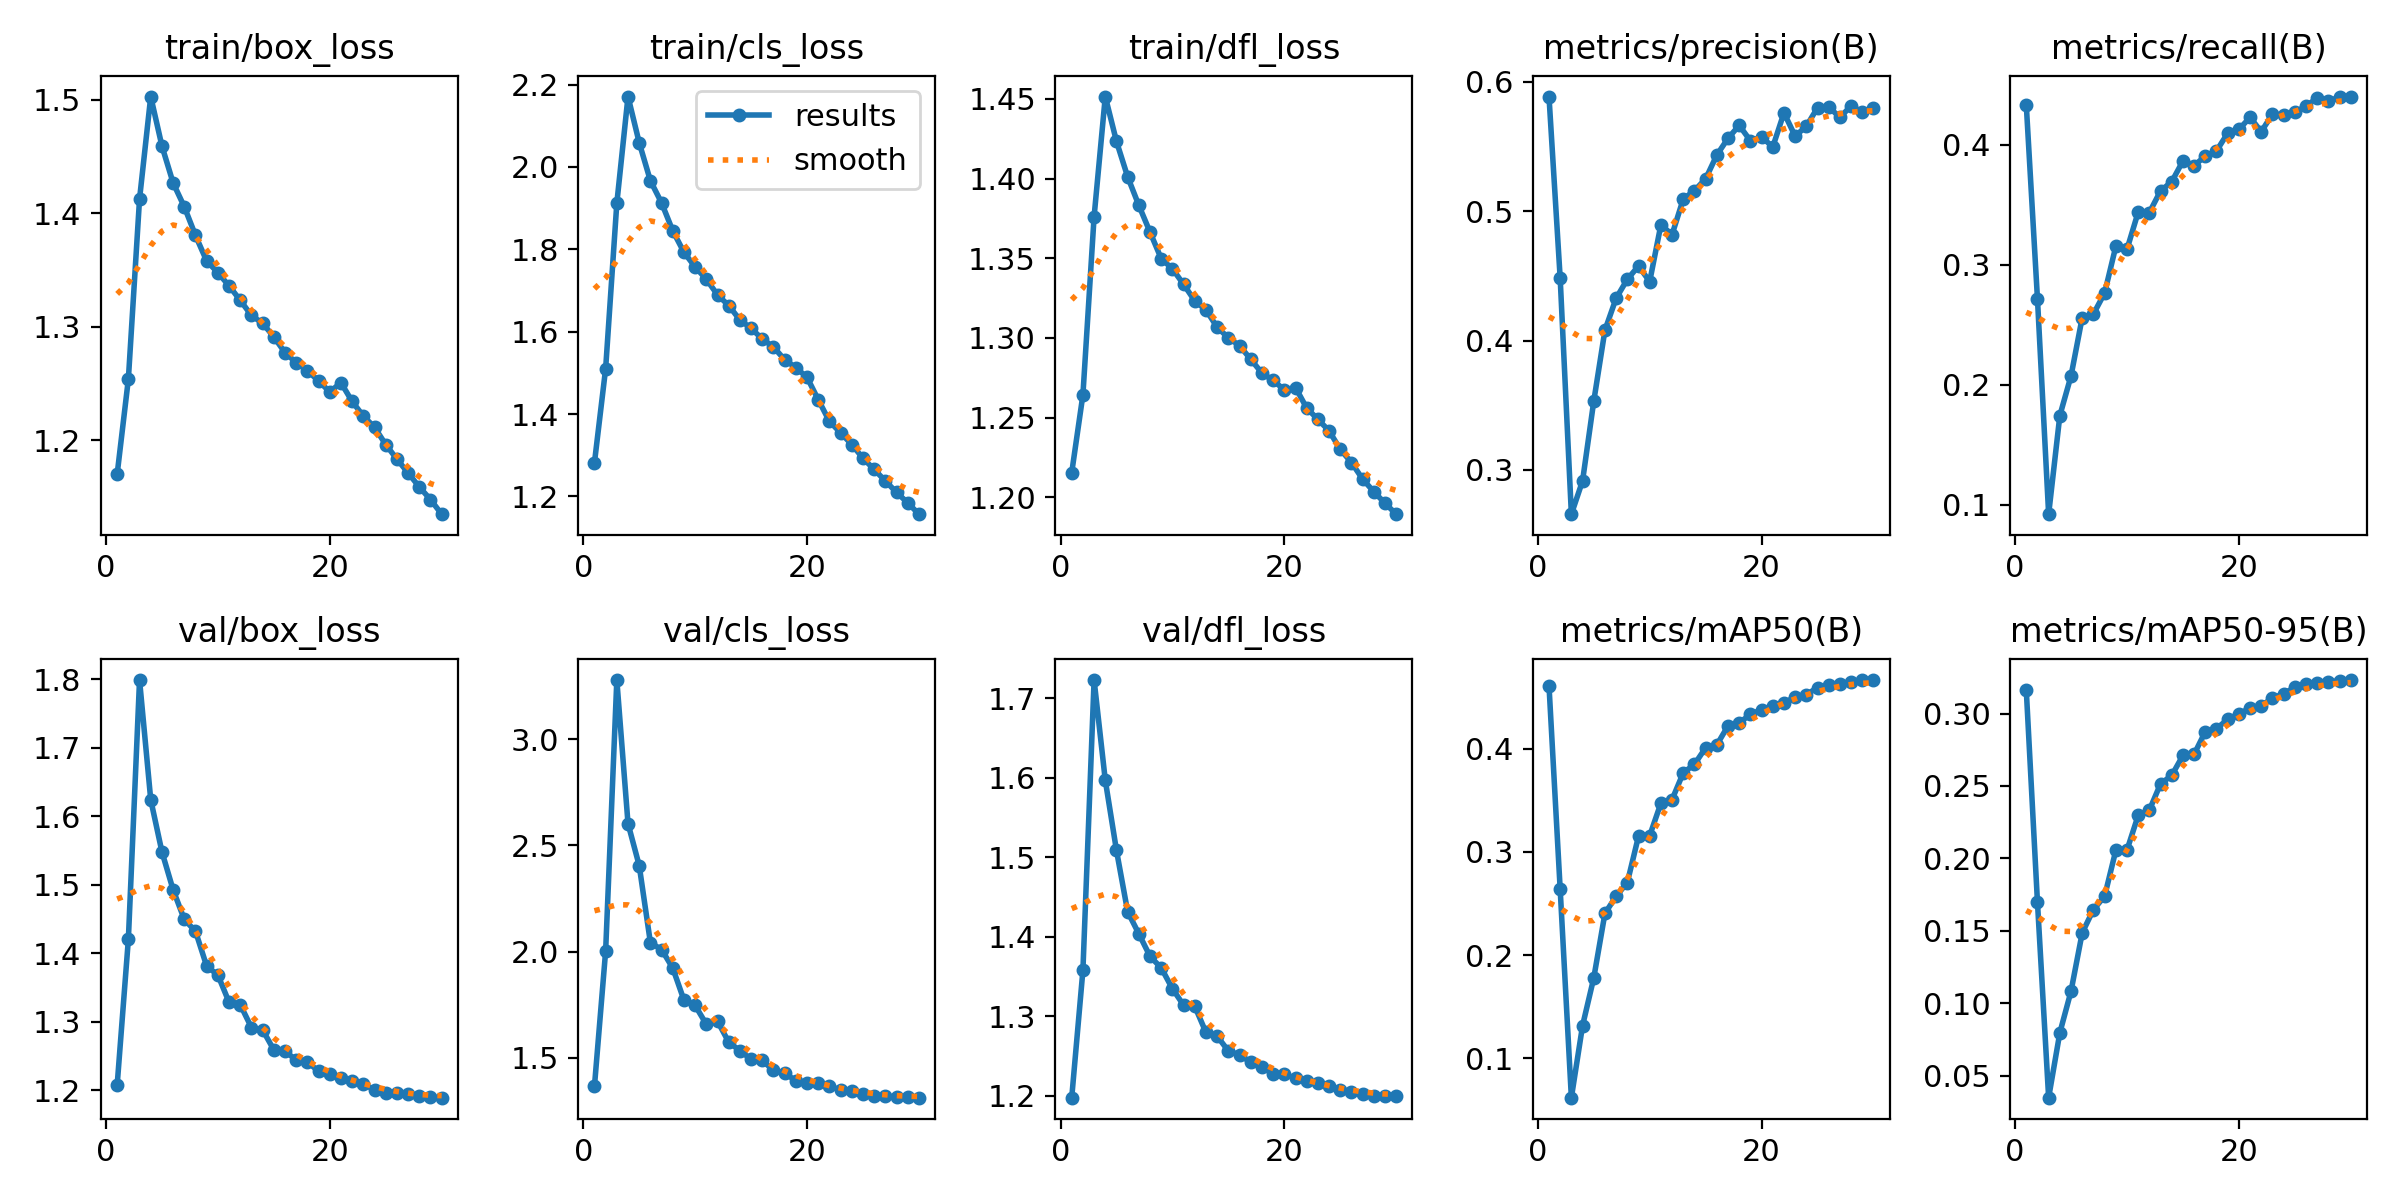

Values plotted in this chart, from the file beside it:
epoch, time, train/box_loss, train/cls_loss, train/dfl_loss, metrics/precision(B), metrics/recall(B), metrics/mAP50(B), metrics/mAP50-95(B), val/box_loss, val/cls_loss, val/dfl_loss, lr/pg0, lr/pg1, lr/pg2
1, 151.1, 1.17, 1.281, 1.215, 0.5886, 0.4335, 0.461, 0.3164, 1.208, 1.367, 1.198, 0.003325, 0.003325, 0.003325
2, 248.7, 1.254, 1.51, 1.264, 0.4482, 0.2717, 0.2637, 0.1698, 1.42, 2.003, 1.358, 0.006438, 0.006438, 0.006438
3, 345.7, 1.413, 1.912, 1.376, 0.2658, 0.09205, 0.06188, 0.03481, 1.799, 3.277, 1.723, 0.009332, 0.009332, 0.009332
4, 444.5, 1.503, 2.171, 1.451, 0.2916, 0.1743, 0.1316, 0.07962, 1.624, 2.602, 1.597, 0.00901, 0.00901, 0.00901
5, 543.4, 1.459, 2.059, 1.423, 0.3531, 0.2073, 0.1778, 0.1083, 1.548, 2.405, 1.508, 0.00868, 0.00868, 0.00868
6, 642.1, 1.427, 1.966, 1.401, 0.4081, 0.256, 0.2404, 0.1486, 1.493, 2.043, 1.431, 0.00835, 0.00835, 0.00835
7, 739.6, 1.406, 1.913, 1.383, 0.4327, 0.2589, 0.257, 0.1646, 1.449, 2.01, 1.404, 0.00802, 0.00802, 0.00802
8, 837, 1.38, 1.845, 1.366, 0.4474, 0.2764, 0.2703, 0.1738, 1.432, 1.923, 1.375, 0.00769, 0.00769, 0.00769
9, 936.1, 1.358, 1.793, 1.35, 0.4576, 0.3153, 0.3152, 0.2054, 1.381, 1.772, 1.361, 0.00736, 0.00736, 0.00736
10, 1034, 1.348, 1.757, 1.343, 0.4456, 0.3129, 0.3157, 0.2057, 1.368, 1.747, 1.335, 0.00703, 0.00703, 0.00703
11, 1131, 1.336, 1.727, 1.334, 0.4895, 0.3439, 0.3471, 0.2296, 1.329, 1.658, 1.314, 0.0067, 0.0067, 0.0067
12, 1228, 1.323, 1.689, 1.323, 0.4819, 0.3436, 0.3507, 0.2333, 1.325, 1.673, 1.312, 0.00637, 0.00637, 0.00637
13, 1325, 1.31, 1.663, 1.318, 0.5094, 0.3616, 0.3766, 0.2515, 1.292, 1.575, 1.279, 0.00604, 0.00604, 0.00604
14, 1422, 1.303, 1.628, 1.307, 0.5159, 0.3693, 0.3848, 0.2573, 1.288, 1.534, 1.275, 0.00571, 0.00571, 0.00571
15, 1520, 1.291, 1.608, 1.3, 0.5251, 0.3865, 0.4009, 0.2711, 1.259, 1.494, 1.256, 0.00538, 0.00538, 0.00538
16, 1617, 1.277, 1.582, 1.295, 0.5434, 0.3826, 0.4037, 0.2719, 1.257, 1.489, 1.251, 0.00505, 0.00505, 0.00505
17, 1716, 1.268, 1.563, 1.287, 0.5564, 0.3907, 0.4221, 0.2875, 1.244, 1.441, 1.242, 0.00472, 0.00472, 0.00472
18, 1815, 1.261, 1.532, 1.278, 0.5663, 0.3949, 0.425, 0.2895, 1.242, 1.427, 1.236, 0.00439, 0.00439, 0.00439
19, 1914, 1.252, 1.513, 1.273, 0.5544, 0.4097, 0.4332, 0.296, 1.228, 1.394, 1.227, 0.00406, 0.00406, 0.00406
20, 2013, 1.243, 1.489, 1.267, 0.5574, 0.4128, 0.4379, 0.2997, 1.224, 1.382, 1.227, 0.00373, 0.00373, 0.00373
21, 2111, 1.251, 1.435, 1.269, 0.5497, 0.4229, 0.4412, 0.3038, 1.218, 1.381, 1.222, 0.0034, 0.0034, 0.0034
22, 2208, 1.234, 1.382, 1.256, 0.5761, 0.411, 0.4442, 0.3054, 1.214, 1.366, 1.218, 0.00307, 0.00307, 0.00307
23, 2305, 1.221, 1.354, 1.249, 0.558, 0.4256, 0.4502, 0.3106, 1.209, 1.351, 1.216, 0.00274, 0.00274, 0.00274
24, 2402, 1.211, 1.326, 1.242, 0.5657, 0.4248, 0.4524, 0.3138, 1.201, 1.345, 1.212, 0.00241, 0.00241, 0.00241
25, 2499, 1.196, 1.293, 1.23, 0.58, 0.427, 0.4591, 0.318, 1.197, 1.329, 1.207, 0.00208, 0.00208, 0.00208
26, 2596, 1.183, 1.265, 1.222, 0.5806, 0.4324, 0.4612, 0.3201, 1.196, 1.323, 1.205, 0.00175, 0.00175, 0.00175
27, 2693, 1.171, 1.237, 1.211, 0.5725, 0.439, 0.4628, 0.3211, 1.194, 1.319, 1.202, 0.00142, 0.00142, 0.00142
28, 2790, 1.159, 1.21, 1.204, 0.5815, 0.4365, 0.4642, 0.3216, 1.191, 1.318, 1.2, 0.00109, 0.00109, 0.00109
29, 2887, 1.148, 1.184, 1.196, 0.5764, 0.4399, 0.4662, 0.3226, 1.19, 1.314, 1.2, 0.00076, 0.00076, 0.00076
30, 2984, 1.135, 1.157, 1.189, 0.5797, 0.4403, 0.4665, 0.3231, 1.19, 1.313, 1.199, 0.00043, 0.00043, 0.00043
